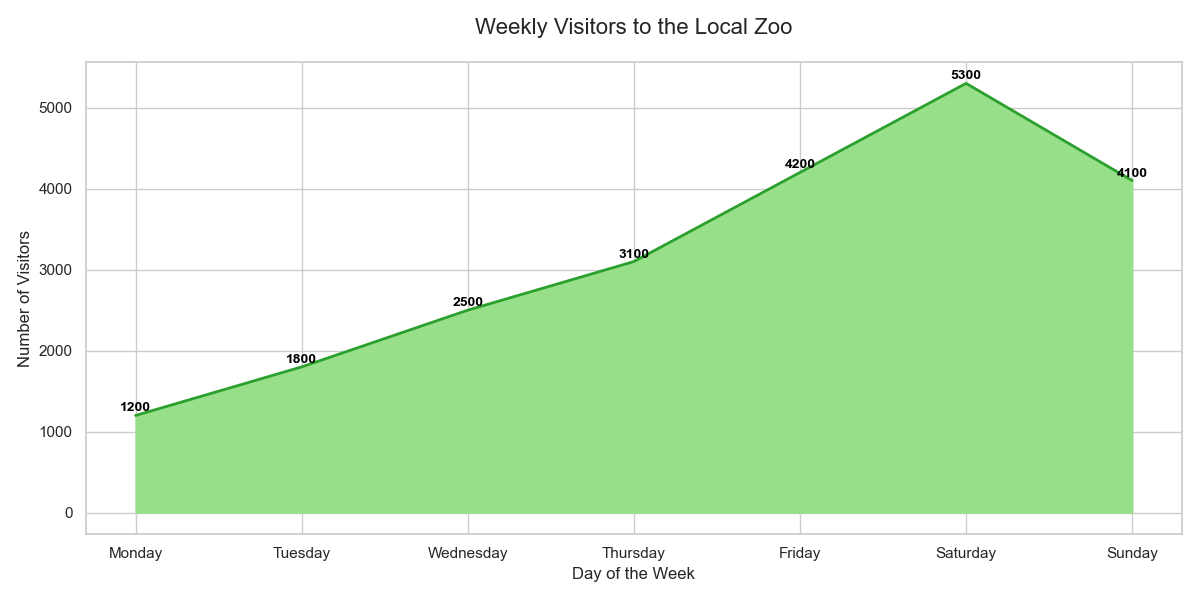

Data behind this chart, as committed beside it:
Day, Visitors
Monday, 1200
Tuesday, 1800
Wednesday, 2500
Thursday, 3100
Friday, 4200
Saturday, 5300
Sunday, 4100
